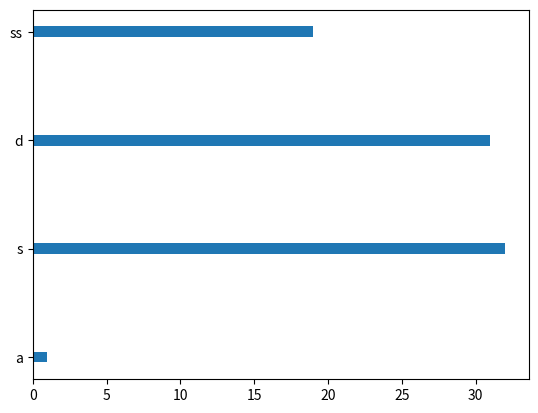

The script that saved this image:
#bar Height

#draw 4 very thin bars?

import matplotlib.pyplot as plt
import numpy as np

x=np.array(["a","s","d",'ss'])
y=np.array([1,32,31,19])

plt.barh(x,y,height=0.1)
plt.show()
